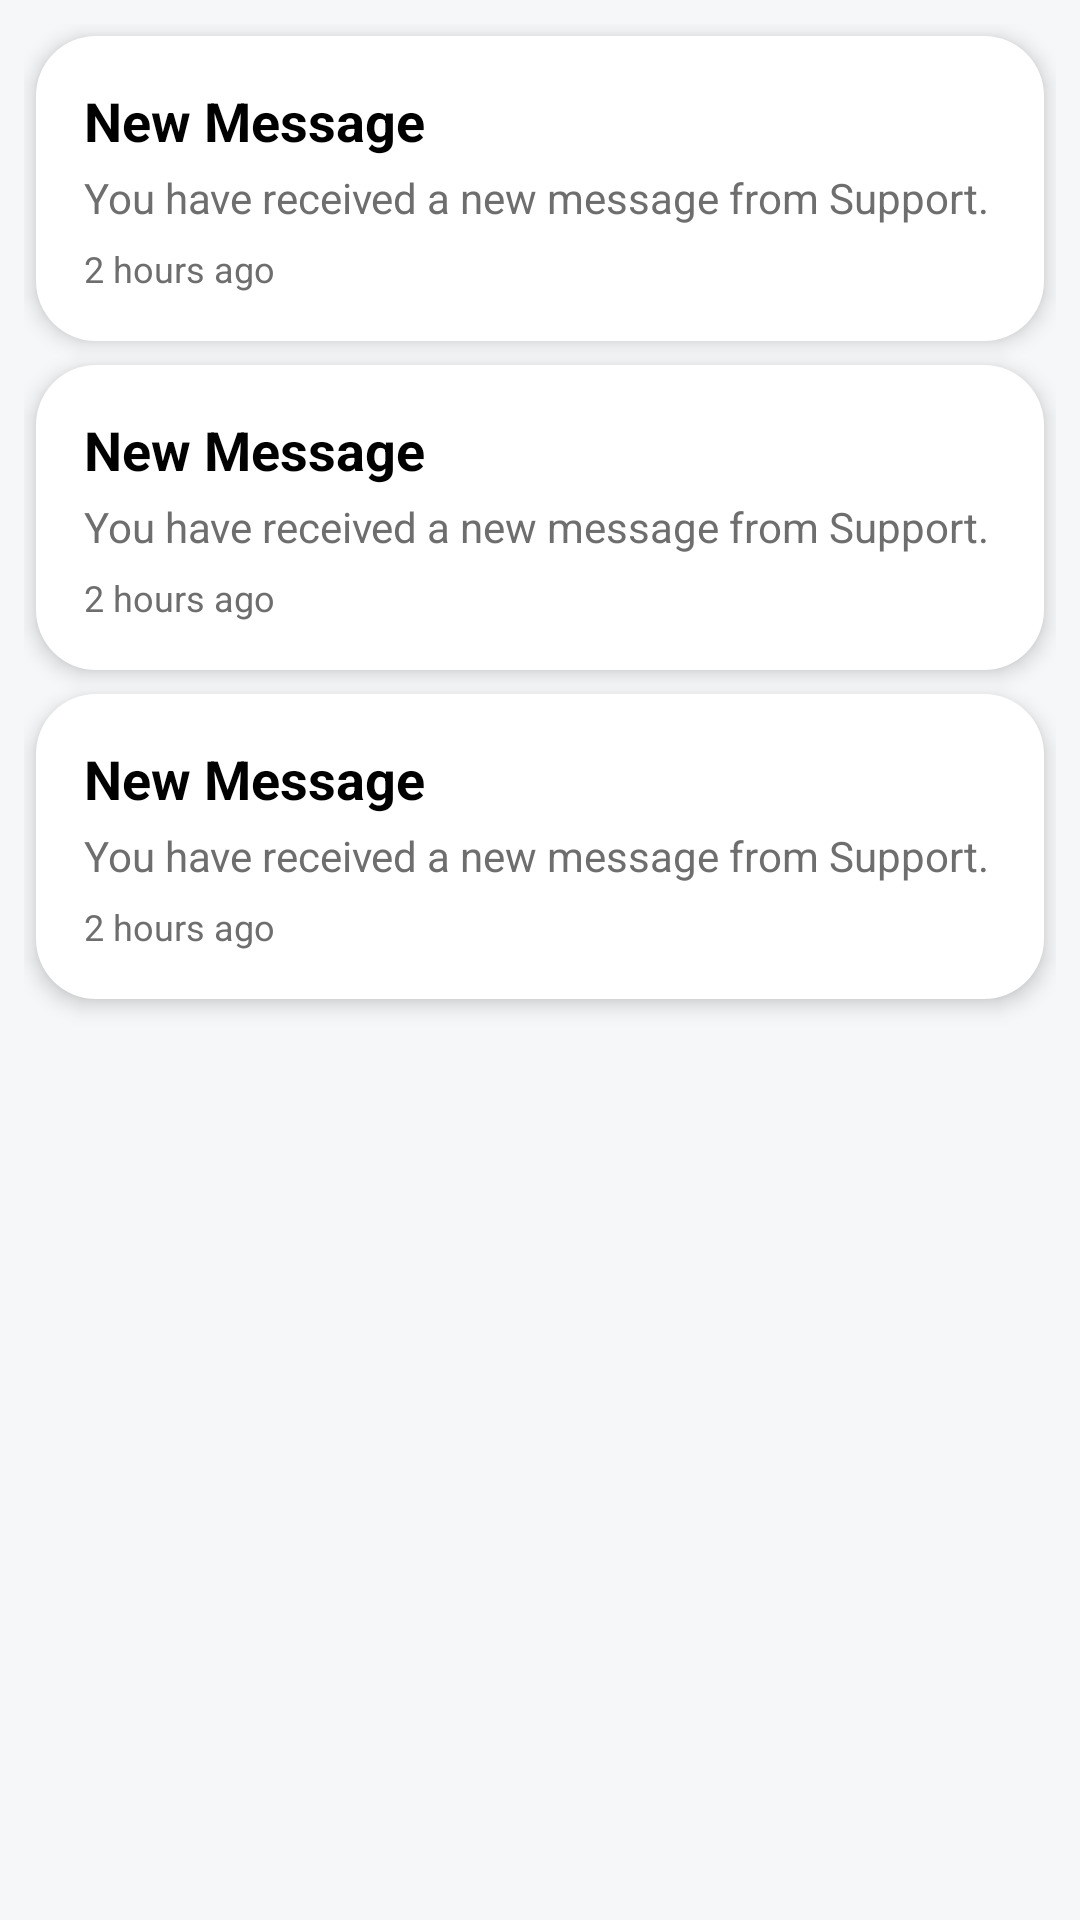

Produce the Android XML layout that renders to this screen, including the resource entries it uses.
<!-- AndroidManifest.xml: application theme Theme.VehicleRental -->
<!-- res/layout/fragment_customer_main_notifications.xml -->
<?xml version="1.0" encoding="utf-8"?>
<FrameLayout
    xmlns:android="http://schemas.android.com/apk/res/android"
    xmlns:app="http://schemas.android.com/apk/res-auto"
    xmlns:tools="http://schemas.android.com/tools"
    android:layout_width="match_parent"
    android:layout_height="match_parent"
    tools:context=".ui.fragment.CustomerMainNotificationFragment">

    <LinearLayout
        android:layout_width="match_parent"
        android:layout_height="match_parent"
        android:layout_margin="@dimen/margin_small"
        android:orientation="vertical">

        <LinearLayout
            android:layout_width="match_parent"
            android:layout_height="wrap_content"
            android:background="@drawable/loading_background"
            android:layout_margin="@dimen/margin_extra_small"
            android:elevation="@dimen/elevation_medium"
            android:orientation="horizontal">


            <LinearLayout
                android:layout_width="match_parent"
                android:layout_height="wrap_content"
                android:orientation="vertical"
                android:padding="@dimen/padding_medium">

                <TextView
                    android:id="@+id/notificationTitle1"
                    android:layout_width="wrap_content"
                    android:layout_height="wrap_content"
                    android:text="New Message"
                    android:textColor="@color/textPrimary"
                    android:textSize="18sp"
                    android:textStyle="bold" />

                <TextView
                    android:id="@+id/notificationSubject1"
                    android:layout_width="wrap_content"
                    android:layout_height="wrap_content"
                    android:paddingTop="4dp"
                    android:text="You have received a new message from Support."
                    android:textColor="@color/textSecondary"
                    android:textSize="14sp" />

                <TextView
                    android:id="@+id/notificationTime1"
                    android:layout_width="wrap_content"
                    android:layout_height="wrap_content"
                    android:gravity="end"
                    android:paddingTop="6dp"
                    android:text="2 hours ago"
                    android:textColor="@color/textSecondary"
                    android:textSize="12sp" />
            </LinearLayout>

        </LinearLayout>
        <LinearLayout
            android:layout_width="match_parent"
            android:layout_height="wrap_content"
            android:background="@drawable/loading_background"
            android:layout_margin="@dimen/margin_extra_small"
            android:elevation="@dimen/elevation_medium"
            android:orientation="horizontal">


            <LinearLayout
                android:layout_width="match_parent"
                android:layout_height="wrap_content"
                android:orientation="vertical"
                android:padding="@dimen/padding_medium">

                <TextView
                    android:id="@+id/notificationTitle2"
                    android:layout_width="wrap_content"
                    android:layout_height="wrap_content"
                    android:text="New Message"
                    android:textColor="@color/textPrimary"
                    android:textSize="18sp"
                    android:textStyle="bold" />

                <TextView
                    android:id="@+id/notificationSubject2"
                    android:layout_width="wrap_content"
                    android:layout_height="wrap_content"
                    android:paddingTop="4dp"
                    android:text="You have received a new message from Support."
                    android:textColor="@color/textSecondary"
                    android:textSize="14sp" />

                <TextView
                    android:id="@+id/notificationTime2"
                    android:layout_width="wrap_content"
                    android:layout_height="wrap_content"
                    android:gravity="end"
                    android:paddingTop="6dp"
                    android:text="2 hours ago"
                    android:textColor="@color/textSecondary"
                    android:textSize="12sp" />
            </LinearLayout>

        </LinearLayout>
        <LinearLayout
            android:layout_width="match_parent"
            android:layout_height="wrap_content"
            android:background="@drawable/loading_background"
            android:layout_margin="@dimen/margin_extra_small"
            android:elevation="@dimen/elevation_medium"
            android:orientation="horizontal">


            <LinearLayout
                android:layout_width="match_parent"
                android:layout_height="wrap_content"
                android:orientation="vertical"
                android:padding="@dimen/padding_medium">

                <TextView
                    android:id="@+id/notificationTitle3"
                    android:layout_width="wrap_content"
                    android:layout_height="wrap_content"
                    android:text="New Message"
                    android:textColor="@color/textPrimary"
                    android:textSize="18sp"
                    android:textStyle="bold" />

                <TextView
                    android:id="@+id/notificationSubject4"
                    android:layout_width="wrap_content"
                    android:layout_height="wrap_content"
                    android:paddingTop="4dp"
                    android:text="You have received a new message from Support."
                    android:textColor="@color/textSecondary"
                    android:textSize="14sp" />

                <TextView
                    android:id="@+id/notificationTime5"
                    android:layout_width="wrap_content"
                    android:layout_height="wrap_content"
                    android:gravity="end"
                    android:paddingTop="6dp"
                    android:text="2 hours ago"
                    android:textColor="@color/textSecondary"
                    android:textSize="12sp" />
            </LinearLayout>

        </LinearLayout>
    </LinearLayout>


</FrameLayout>
<!-- resources referenced by this layout -->
<resources>
  <color name="textPrimary">#000000</color>
  <color name="textSecondary">#6E6E6E</color>
  <dimen name="elevation_medium">4dp</dimen>
  <dimen name="margin_extra_small">4dp</dimen>
  <dimen name="margin_small">8dp</dimen>
  <dimen name="padding_medium">16dp</dimen>
  <!-- drawable loading_background (drawable) -->
  <?xml version="1.0" encoding="utf-8"?>
  <shape xmlns:android="http://schemas.android.com/apk/res/android"
      android:shape="rectangle">
  
      
      <solid android:color="@color/colorSurface" /> 
  
      
      <corners android:radius="20dp" />
  
  
  
  </shape>
  <style name="Theme.VehicleRental" parent="Theme.Material3.DayNight.NoActionBar">
          
          <item name="colorPrimary">@color/colorPrimary</item>
          <item name="colorPrimaryVariant">@color/colorPrimaryVariant</item>
          <item name="colorSecondary">@color/colorSecondary</item>
          <item name="colorSecondaryVariant">@color/colorSecondaryVariant</item>
  
          
          <item name="android:colorBackground">@color/colorBackground</item>
          <item name="android:windowBackground">@color/colorBackground</item>
          <item name="colorSurface">@color/colorSurface</item>
  
          
          <item name="colorOnPrimary">@color/textPrimary</item>
          <item name="colorOnSecondary">@color/textSecondary</item>
          <item name="colorOnBackground">@color/textPrimary</item>
          <item name="colorOnSurface">@color/textSecondary</item>
  
          
          <item name="android:statusBarColor">@android:color/transparent</item>
          <item name="android:fitsSystemWindows">true</item>
  
  
          
          <item name="android:windowLightStatusBar">?attr/isLightTheme</item>
  
      </style>
  <color name="colorSurface">#ffffff</color>
  <color name="colorPrimary">#FFC107</color>
  <color name="colorPrimaryVariant">#FFD700</color>
  <color name="colorSecondary">#0066CC</color>
  <color name="colorSecondaryVariant">#004999</color>
  <color name="colorBackground">#f5f7f9</color>
</resources>
